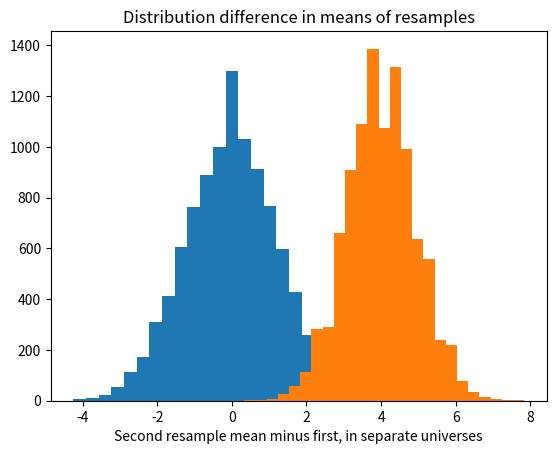

Python code for this plot:
import numpy as np
import matplotlib.pyplot as plt

# set up the random number generator
rnd = np.random.default_rng()

# Estimated weights for ration A.
a_weights = np.array([36, 35, 34, 33, 33, 32, 32, 31, 31, 30, 29, 28])
# Estimated weights for ration B.
b_weights = np.array([32, 31, 30, 29, 29, 28, 28, 27, 27, 26, 25, 24])

# Make a combined (benchmark) universe from the weights.
both = np.concatenate([a_weights, b_weights])

# Set the number of trials
n_trials = 10_000

# An empty array to store the trial results.
results = np.zeros(n_trials)

# Do 10,000 experiments.
for i in range(n_trials):
    # Take a "resample" of 12 with replacement from both and put it in fake_a
    fake_a = rnd.choice(both, size=12)
    # Likewise to make fake_b
    fake_b = rnd.choice(both, size=12)
    # Mean of the first "resample" sample.
    fake_a_mean = np.mean(fake_a)
    # Mean of the second "resample" sample.
    fake_b_mean = np.mean(fake_b)
    # Calculate the difference between the two resamples.
    fake_diff = fake_a_mean - fake_b_mean
    # Keep track of each trial result.
    results[i] = fake_diff
    # End one experiment, go back and repeat until all trials are complete,
    # then proceed.
# Produce a histogram of trial results.
plt.hist(results, bins=25)
plt.xlabel('Second resample mean minus first')
plt.title('Distribution difference in means of resamples')

# Get the 95% percentile.  Only 5% of results are above this value, by chance.
q_95 = np.quantile(results, 0.95)

print('95% quantile for resampled mean difference:', q_95)

# Check the quantile.
k = np.sum(results > q_95)
kk = k / n_trials

print('Proportion > 95% quantile:', kk)

# A new empty array to store the trial results.
results = np.zeros(n_trials)

# Do 10,000 experiments.
for i in range(n_trials):
    # Take a "resample" of 12 with replacement from A and put it in fake_a.
    # Notice we are sampling from "a_weights" this time.
    fake_a = rnd.choice(a_weights, size=12)
    # Likewise to make fake_b
    # Notice we are sampling from "b_weights" this time.
    fake_b = rnd.choice(b_weights, size=12)
    # Mean of the first "resample" sample.
    fake_a_mean = np.mean(fake_a)
    # Mean of the second "resample" sample.
    fake_b_mean = np.mean(fake_b)
    # Calculate the difference between the two resamples.
    fake_diff = fake_a_mean - fake_b_mean
    # Keep track of each trial result.
    results[i] = fake_diff
    # End one experiment, go back and repeat until all trials are complete,
    # then proceed.

# Produce a histogram of trial results.
plt.hist(results, bins=25)
plt.xlabel('Second resample mean minus first, in separate universes')
plt.title('Distribution difference in means of resamples')

# What proportion of the differences are implausible in the combined universe?
k = np.sum(results >= q_95)
kk = k / n_trials

print('p for separate universe results >= 95% quantile:', kk)